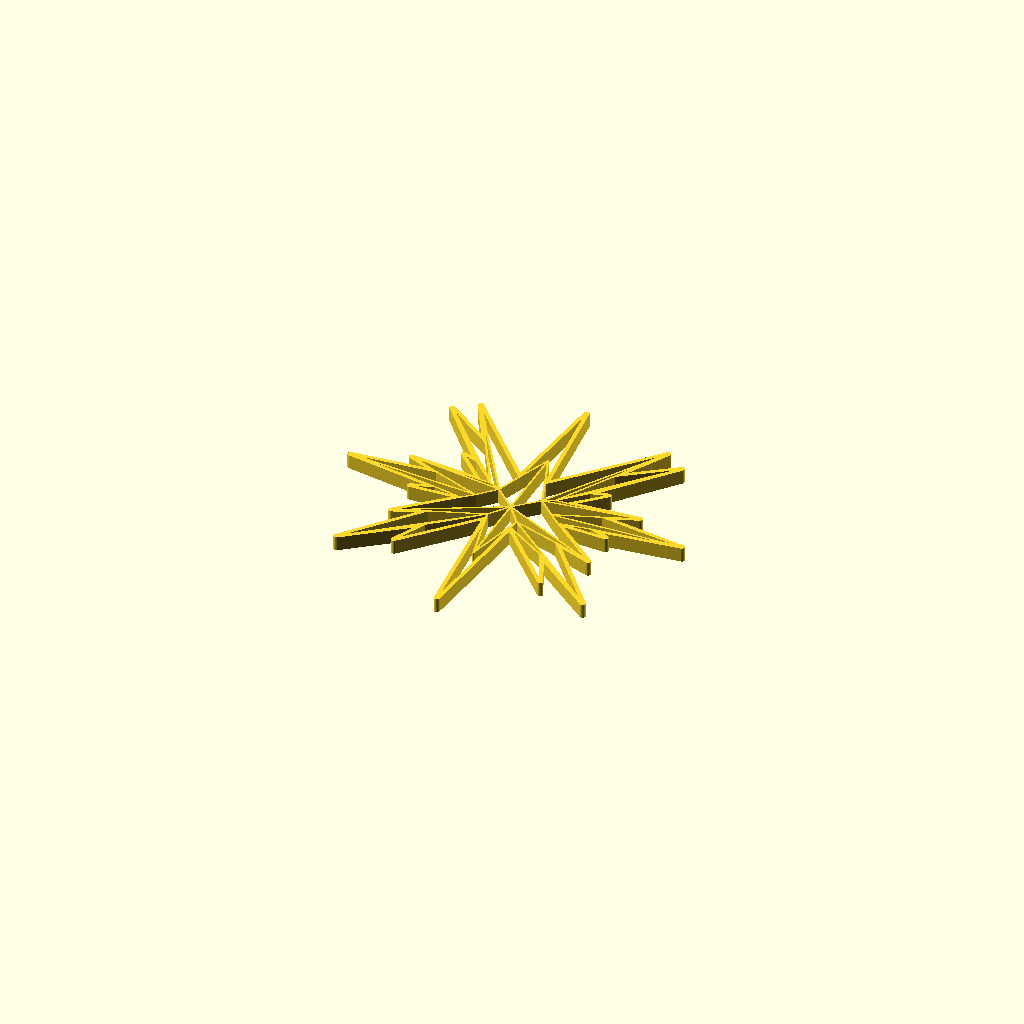
Cell 1: rendered with the file's own defaults.
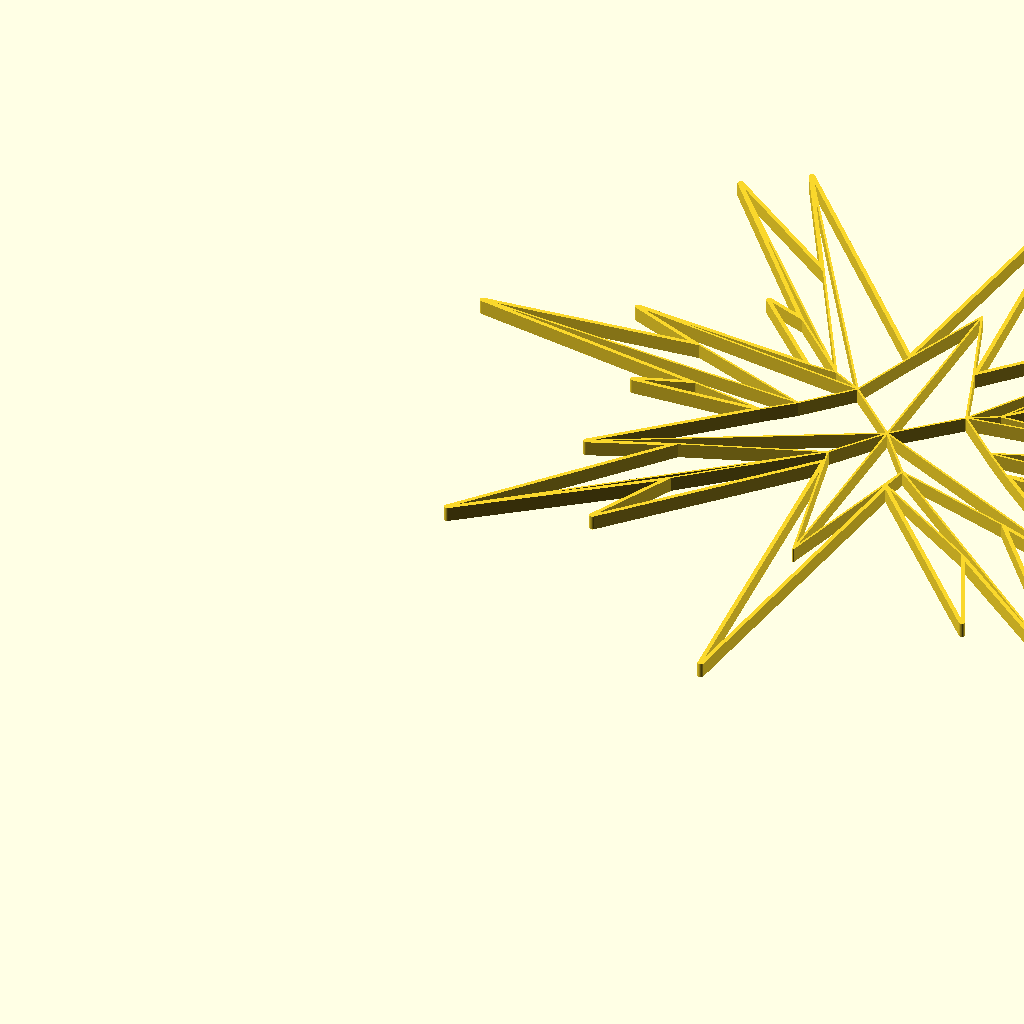
Cell 2 — max_size_in_millimeter set to 300, the other parameters unchanged.
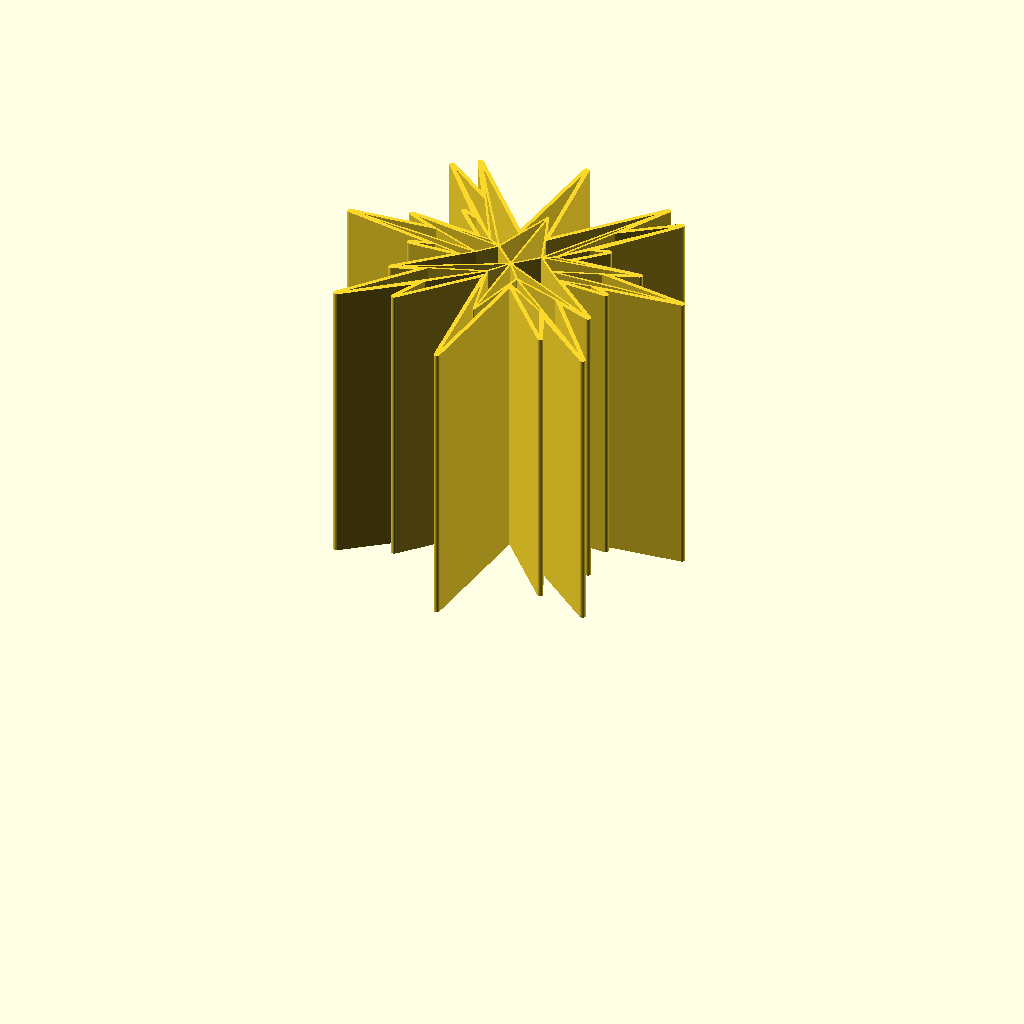
Cell 3 — model_height_in_millimeter set to 100, the other parameters unchanged.
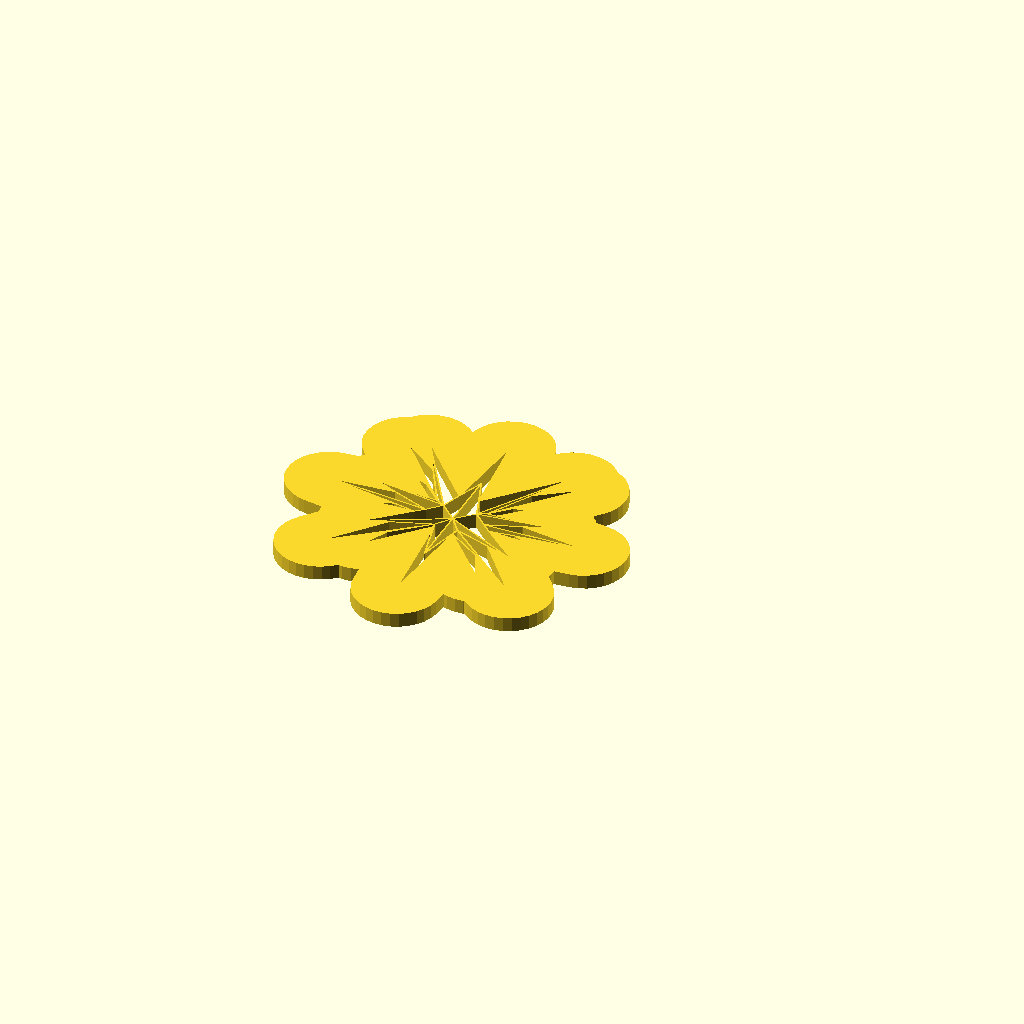
Cell 4: the same model with outline_size_in_millimeter = 20.
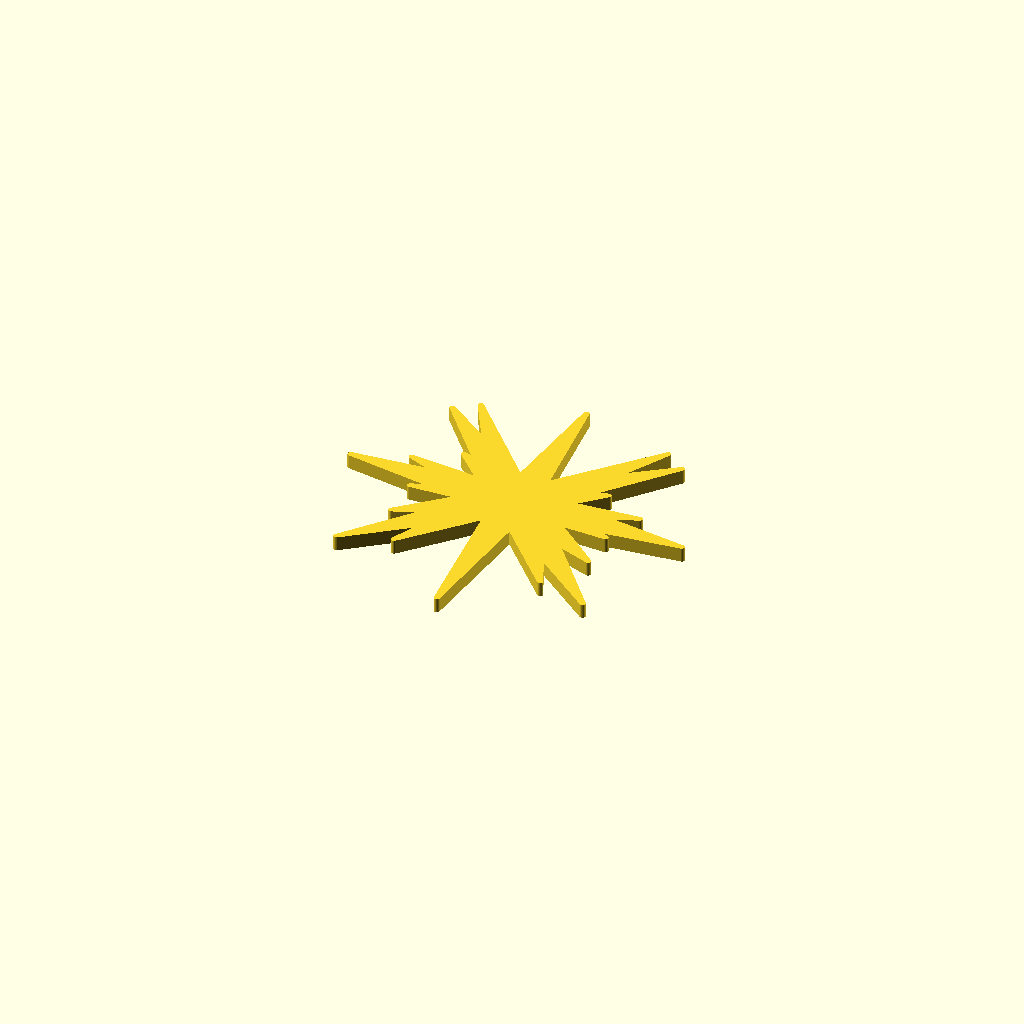
Cell 5: inline_edge_radius_in_millimeter = 5 (everything else at default).
All cells are drawn from one camera (rotation 55°, 0°, 25°, orthographic, colour scheme Cornfield), so only the parameter changes between them.
OpenSCAD source file inputs/thingiverse/files/thing-2655524/files/customizable-origami-moravian-star.scad:
/*
 * Customizable Origami - Moravian Star - https://www.thingiverse.com/thing:2655524
 * by Dennis Hofmann - https://www.thingiverse.com/mightynozzle/about
 * created 2017-11-19
 * version v1.0
 *
 * Changelog
 * --------------
 * v1.0:
 *      - final design
 * --------------
 * 
 * This work is licensed under the Creative Commons - Attribution - NonCommercial - ShareAlike license.
 * https://creativecommons.org/licenses/by-nc-sa/3.0/
 */


 // Parameter Section //
//-------------------//

// preview[view:north, tilt:top]

// The maximum size of the longest side. The shorter side will be automatically resized in same ratio.
max_size_in_millimeter = 120; //[20:300]

// The height of the model.
model_height_in_millimeter = 5; //[0.2:0.2:100]

// Thickness of the outer outline.
outline_size_in_millimeter = 1.4; //[0.5:0.1:20]

// Thickness of the inner outline.
inline_size_in_millimeter = 0.7; //[0.5:0.1:20]

// Roundiness of the ends of the inner outlines.
inline_edge_radius_in_millimeter = 0.1; //[0.0:0.1:5]

// Flip model
flip_model = "no"; //[yes,no]

/*[hidden]*/
max_size = max_size_in_millimeter;
model_height = model_height_in_millimeter;
$fn=32;

// Outer Points
A1 = [136, 161];
A2 = [325, 307];
A3 = [280, 211];
A4 = [458, 405];
A5 = [496, 15];
A6 = [535, 390];
A7 = [712, 197];
A8 = [660, 309];
A9 = [855, 154];
A10 = [675, 376];
A11 = [786, 336];
A12 = [641, 459];
A13 = [783, 453];
A14 = [732, 472];
A15 = [983, 499];
A16 = [735, 534];
A17 = [828, 569];
A18 = [627, 554];
A19 = [708, 632];
A20 = [659, 619];
A21 = [831, 824];
A22 = [685, 718];
A23 = [770, 871];
A24 = [533, 610];
A25 = [496, 949];
A26 = [459, 610];
A27 = [227, 867];
A28 = [311, 716];
A29 = [165, 824];
A30 = [329, 626];
A31 = [282, 644];
A32 = [369, 555];
A33 = [163, 575];
A34 = [251, 539];
A35 = [11, 518];
A36 = [276, 475];
A37 = [214, 454];
A38 = [357, 460];
A39 = [217, 331];
A40 = [306, 366];

outline = [A1, A2, A3, A4, A5, A6, A7, A8, A9, A10, A11, A12, A13, A14, A15, A16, A17, A18, A19, A20, A21, A22, A23, A24, A25, A26, A27, A28, A29, A30, A31, A32, A33, A34, A35, A36, A37, A38, A39, A40];

// Inner Points
B1 = [496, 244];
B2 = [496, 476];
B3 = [559, 536];
B4 = [434, 536];
B5 = [388, 487];
B6 = [454, 419];
B7 = [540, 419];
B8 = [591, 553];
B9 = [401, 554];
B10 = [496, 710];
B11 = [496, 873];
B12 = [609, 488];

// Polygons
C1 = [A5, A6, B7, B1, B6, A4];
C2 = [A24, A25, A26, B10];
C3 = [A26, B11, B10];
C4 = [A24, B11, B10];
C5 = [B10, A26, B4, B2];
C6 = [A24, B3, B2, B10];
C7 = [B1, B7, B2];
C8 = [B2, B6, B1];
C9 = [A6, A7, A8];
C10 = [A6, A8, A9, B7];
C11 = [A9, A10, B7];
C12 = [B7, A10, A11, B2];
C13 = [B2, A11, A12, B12, B3];
C14 = [A12, A13, A14];
C15 = [A12, A14, A15, B12];
C16 = [B12, A15, A16];
C17 = [B12, A16, A17, B3];
C18 = [B3, A17, A18, B8];
C19 = [A18, A19, A20, B8];
C20 = [B8, A20, A21];
C21 = [B8, A22, A21];
C22 = [A22, A23, B3, B8];
C23 = [B3, A23, A24];
C24 = [A26, A27, B4];
C25 = [A27, A28, B9, B4];
C26 = [B9, A28, A29];
C27 = [A29, A30, B9];
C28 = [A30, A31, A32, B9];
C29 = [B4, B9, A32, A33];
C30 = [A33, A34, B5, B4];
C31 = [A34, A35, B5];
C32 = [A35, A36, A38, B5];
C33 = [A36, A37, A38];
C34 = [A39, A38, B5, B4, B2];
C35 = [A39, A40, B6, B2];
C36 = [A40, A1, B6];
C37 = [A1, A2, B6];
C38 = [A3, A2, B6, A4];

cut_polygons = [C1, C2, /*C3, C4,*/ C5, C6, C7, C8, C9, C10, C11, C12, C13, C14, C15, C16, C17, C18, C19, C20, C21, C22, C23, C24, C25, C26, C27, C28, C29, C30, C31, C32, C33, C34, C35, C36, C37, C38];

min_x = A35[0];
min_y = A5[1];
max_x = A15[0];
max_y = A25[1];

x_size = max_x - min_x;
y_size = max_y - min_y;

x_factor = max_size / x_size;
y_factor = max_size / y_size;

inline_size = x_size > y_size ? inline_size_in_millimeter / x_factor / 2: inline_size_in_millimeter / y_factor / 2;
inline_edge_radius = x_size > y_size ? inline_edge_radius_in_millimeter / x_factor: inline_edge_radius_in_millimeter / y_factor;
outline_size = x_size > y_size ? outline_size_in_millimeter / x_factor - inline_size: outline_size_in_millimeter / y_factor - inline_size;


 // Program Section //
//-----------------//

if(x_size > y_size) {
    resize(newsize=[max_size, x_factor * y_size, model_height]){
        if(flip_model == "yes") {
            mirror([0,1,0]) {
                rotate([180,180,0]) {    
                    create(outline, cut_polygons);
                }
            }
        } else {
            create(outline, cut_polygons);
        }
    }
} else {
    resize(newsize=[y_factor * x_size, max_size, model_height]){
        if(flip_model == "yes") {
            mirror([0,1,0]) {
                rotate([180,180,0]) {    
                    create(outline, cut_polygons);
                }
            }
        } else {
            create(outline, cut_polygons);
        }
    }
}


 // Module Section //
//----------------//

module create() {
    linear_extrude(height=1) {
        difference() {
            offset(r = -0) {
                offset(r = +outline_size) {
                    polygon(points = outline, convexity = 10);
                }
            }
            
            for(cut_polygon = [0:len(cut_polygons)]) {
                offset(r = +inline_edge_radius) {
                    offset(r = -inline_size - inline_edge_radius) {
                        polygon(points = cut_polygons[cut_polygon], convexity = 10);
                    }
                }
            }
        }
    }
}
Customizer parameters (derived from the source; name, type, default, range or options):
max_size_in_millimeter: number, default 120, range 20 to 300
model_height_in_millimeter: number, default 5, range 0.2 to 100, step 0.2
outline_size_in_millimeter: number, default 1.4, range 0.5 to 20, step 0.1
inline_size_in_millimeter: number, default 0.7, range 0.5 to 20, step 0.1
inline_edge_radius_in_millimeter: number, default 0.1, range 0 to 5, step 0.1
flip_model: string, default "no", options "yes", "no"
